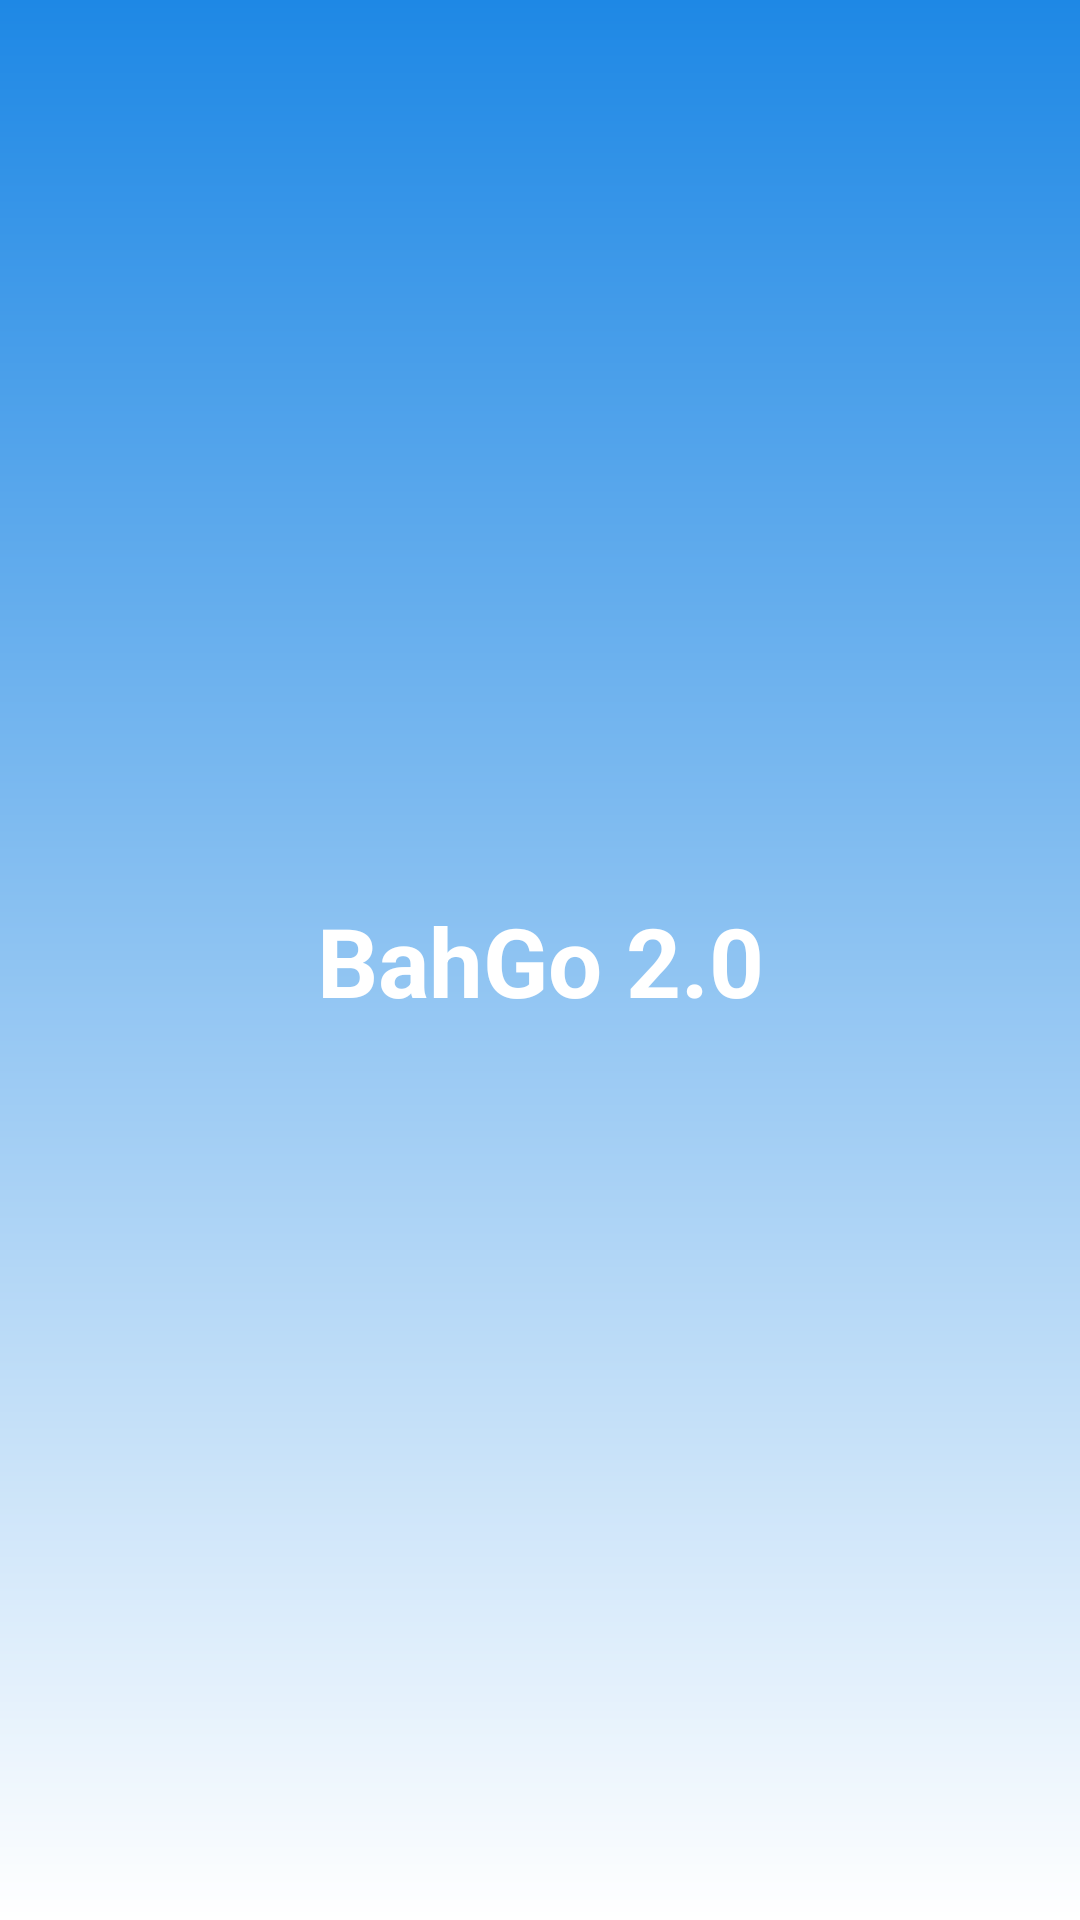

The Android layout XML behind this screen, and the referenced resources:
<!-- AndroidManifest.xml: activity theme Theme.App.Starting -->
<!-- res/layout/activity_splash.xml -->
<?xml version="1.0" encoding="utf-8"?>
<androidx.constraintlayout.widget.ConstraintLayout xmlns:android="http://schemas.android.com/apk/res/android"
    xmlns:app="http://schemas.android.com/apk/res-auto"
    android:layout_width="match_parent"
    android:layout_height="match_parent"
    android:background="@drawable/bg_gradient">

    <TextView
        android:layout_width="wrap_content"
        android:layout_height="wrap_content"
        android:text="@string/splash_text"
        android:textColor="@color/text_on_gradient"
        android:textSize="32sp"
        android:textStyle="bold"
        app:layout_constraintBottom_toBottomOf="parent"
        app:layout_constraintEnd_toEndOf="parent"
        app:layout_constraintStart_toStartOf="parent"
        app:layout_constraintTop_toTopOf="parent" />

</androidx.constraintlayout.widget.ConstraintLayout>
<!-- resources referenced by this layout -->
<resources>
  <color name="text_on_gradient">#FFFFFF</color>
  <!-- drawable bg_gradient (drawable) -->
  <?xml version="1.0" encoding="utf-8"?>
  <shape xmlns:android="http://schemas.android.com/apk/res/android"
      android:shape="rectangle">
      <gradient
          android:angle="270"
          android:endColor="@color/gradient_bottom"
          android:startColor="@color/gradient_top"
          android:type="linear" />
  </shape>
  <string name="splash_text">BahGo 2.0</string>
  <style name="Theme.App.Starting" parent="Theme.SplashScreen">
          <item name="windowSplashScreenBackground">@color/splash_bg</item>
          <item name="windowSplashScreenAnimatedIcon">@drawable/splash_logo</item>
          <item name="postSplashScreenTheme">@style/Theme.BahGo20</item>
      </style>
  <color name="gradient_bottom">#FFFFFF</color>
  <color name="gradient_top">#1E88E5</color>
  <color name="splash_bg">#0056D2</color>
  <!-- drawable splash_logo: png bitmap (drawable-nodpi, 112954 bytes) -->
  <style name="Theme.BahGo20" parent="Base.Theme.BahGo20" />
  <style name="Base.Theme.BahGo20" parent="Theme.Material3.DayNight.NoActionBar">
          <item name="colorPrimary">@color/button_primary</item>
          <item name="colorOnPrimary">@color/white</item>
          <item name="colorSurface">@color/page_background</item>
          <item name="colorOnSurface">@color/text_primary</item>
          <item name="colorSurfaceVariant">@color/card_muted</item>
          <item name="colorOutline">@color/card_stroke</item>
      </style>
  <color name="button_primary">#1E88E5</color>
  <color name="white">#FFFFFF</color>
  <color name="page_background">#FFFFFF</color>
  <color name="text_primary">#1A237E</color>
  <color name="card_muted">#F1F5F9</color>
  <color name="card_stroke">#D1D5DB</color>
</resources>
